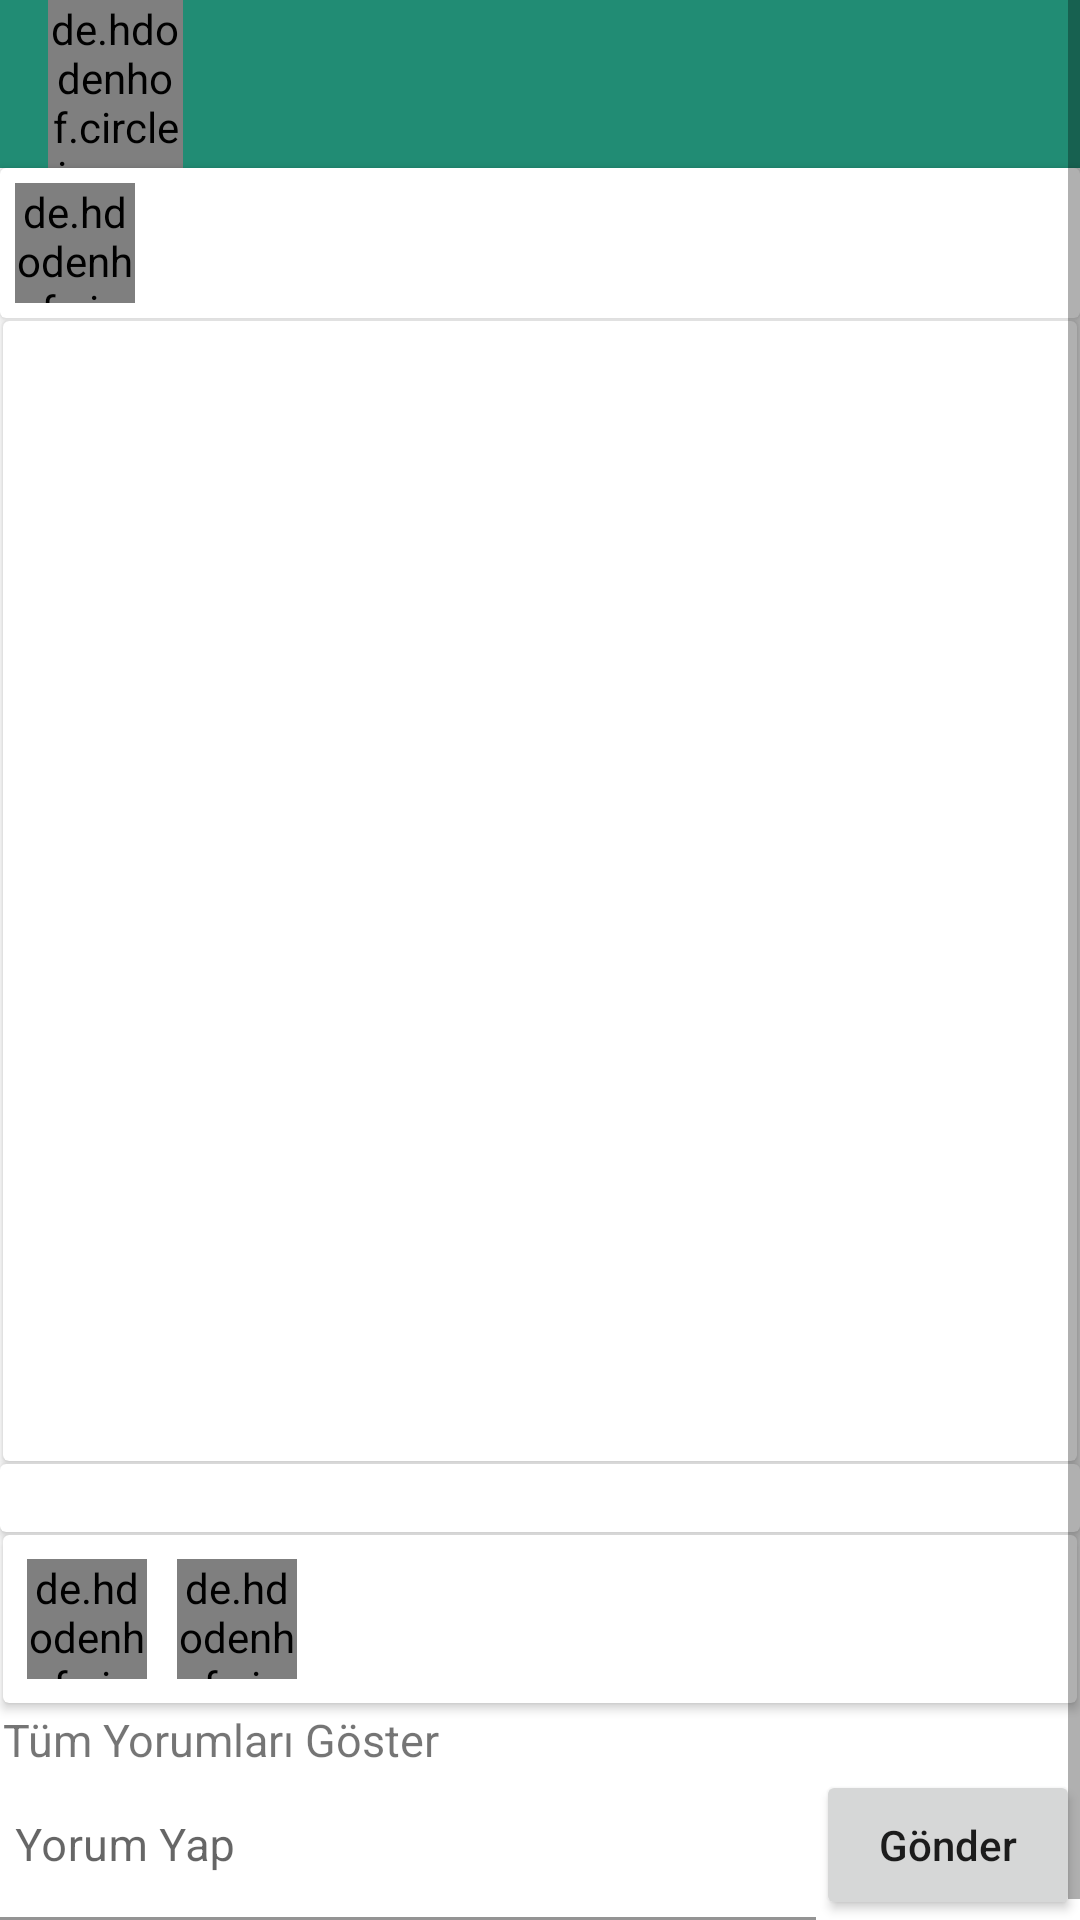

Write the Android layout XML for this screen, with the resource values it uses.
<!-- AndroidManifest.xml: application theme Theme.OnceSen2 -->
<!-- res/layout/activity_post.xml -->
<?xml version="1.0" encoding="utf-8"?>
<RelativeLayout xmlns:android="http://schemas.android.com/apk/res/android"
    xmlns:app="http://schemas.android.com/apk/res-auto"
    xmlns:tools="http://schemas.android.com/tools"
    android:layout_width="match_parent"
    android:layout_height="match_parent"
    android:orientation="vertical"
    tools:context=".Activity.PostActivity">


    <ScrollView
        android:layout_width="match_parent"
        android:layout_height="match_parent"
        android:fillViewport="true"
        android:isScrollContainer="false"
        android:id="@+id/scrollView1">

        <LinearLayout
            android:layout_width="match_parent"
            android:layout_height="wrap_content"
            android:orientation="vertical">

            <include
                android:id="@+id/post_toolbar2"
                layout="@layout/post_toolbar"
                ></include>

                <androidx.cardview.widget.CardView
                    android:layout_width="match_parent"
                    android:layout_height="wrap_content">

                    <LinearLayout
                        android:layout_width="match_parent"
                        android:layout_height="wrap_content"
                        android:orientation="horizontal">

                        <de.hdodenhof.circleimageview.CircleImageView
                            android:id="@+id/postProfilePic"
                            android:layout_width="40dp"
                            android:layout_height="40dp"
                            android:layout_margin="5dp">

                        </de.hdodenhof.circleimageview.CircleImageView>

                        <TextView
                            android:id="@+id/postUserId"
                            android:layout_width="wrap_content"
                            android:layout_height="wrap_content"
                            android:layout_marginLeft="5dp"
                            android:layout_gravity="center"></TextView>
                    </LinearLayout>
                </androidx.cardview.widget.CardView>


                <androidx.cardview.widget.CardView
                    android:layout_width="match_parent"
                    android:layout_height="wrap_content"
                    android:layout_margin="1dp">

                    <ImageView
                        android:id="@+id/postImageView"
                        android:layout_width="match_parent"
                        android:layout_height="380dp"></ImageView>
                </androidx.cardview.widget.CardView>

                <androidx.cardview.widget.CardView
                    android:layout_width="match_parent"
                    android:layout_height="wrap_content">

                    <TextView
                        android:textSize="17dp"
                        android:textColor="@color/oncesen_mainColor"
                        android:layout_marginLeft="5dp"
                        android:textStyle="bold"
                        android:id="@+id/postActivityBegeniText"
                        android:layout_width="wrap_content"
                        android:layout_height="wrap_content">

                    </TextView>
                </androidx.cardview.widget.CardView>

                <androidx.cardview.widget.CardView
                    android:layout_width="match_parent"
                    android:layout_height="wrap_content"
                    android:layout_margin="1dp">

                    <LinearLayout
                        android:layout_width="match_parent"
                        android:layout_height="wrap_content"
                        android:layout_margin="3dp"
                        android:orientation="horizontal">

                        <de.hdodenhof.circleimageview.CircleImageView
                            android:id="@+id/likeCircleImageView"
                            android:layout_width="40dp"
                            android:layout_height="40dp"
                            android:layout_margin="5dp"></de.hdodenhof.circleimageview.CircleImageView>

                        <de.hdodenhof.circleimageview.CircleImageView
                            android:id="@+id/commentCircleImageView"
                            android:layout_width="40dp"
                            android:layout_height="40dp"
                            android:layout_margin="5dp"
                            android:src="@drawable/post_activity_comment"></de.hdodenhof.circleimageview.CircleImageView>

                    </LinearLayout>

                </androidx.cardview.widget.CardView>

                <TextView
                    android:id="@+id/showAllCommentTextView"
                    android:layout_width="match_parent"
                    android:layout_height="wrap_content"
                    android:layout_margin="1dp"
                    android:text="Tüm Yorumları Göster"
                    android:textSize="15dp">

                </TextView>

                <androidx.recyclerview.widget.RecyclerView
                    android:id="@+id/postCommentRecyclerView"
                    android:layout_width="match_parent"
                    android:layout_height="wrap_content"
                    android:padding="3dp"
                    tools:itemCount="4"
                    >
                </androidx.recyclerview.widget.RecyclerView>
            <LinearLayout
                android:layout_width="match_parent"
                android:layout_height="50dp">

            </LinearLayout>


        </LinearLayout>

    </ScrollView>
    <LinearLayout
        android:id="@+id/sendPostCommentLinearLayout"
        android:layout_width="match_parent"
        android:layout_height="50dp"
        android:orientation="horizontal"
        android:layout_alignParentBottom="true"
        >

        <com.google.android.material.textfield.TextInputLayout
            android:layout_width="wrap_content"
            android:layout_height="match_parent"
            android:layout_weight="3"
            android:hint="Yorum Yap">

            <com.google.android.material.textfield.TextInputEditText
                android:id="@+id/sendPostCommentEditText"
                android:layout_width="match_parent"
                android:layout_height="match_parent"
                android:backgroundTint="@color/white"
                android:inputType="textCapSentences|textMultiLine"
                android:lines="5"
                android:maxLength="200"
                android:maxLines="10"
                android:padding="5dp"
                android:textSize="15dp"
                android:tooltipText="Hakkımda">

            </com.google.android.material.textfield.TextInputEditText>
        </com.google.android.material.textfield.TextInputLayout>

        <Button
            android:id="@+id/postCommentButton"
            android:layout_width="wrap_content"
            android:layout_height="match_parent"
            android:text="Gönder"
            android:textAllCaps="false">

        </Button>
    </LinearLayout>

</RelativeLayout>
<!-- res/layout/post_toolbar.xml (included above) -->
<?xml version="1.0" encoding="utf-8"?>
<androidx.appcompat.widget.Toolbar xmlns:android="http://schemas.android.com/apk/res/android"
    android:layout_width="match_parent"
    android:layout_height="?android:attr/actionBarSize"
    android:background="@color/oncesen_mainColor">

    <LinearLayout
        android:layout_width="match_parent"
        android:layout_height="match_parent">

        <de.hdodenhof.circleimageview.CircleImageView
            android:id="@+id/postBackButton"
            android:layout_width="45dp"
            android:layout_height="match_parent"
            android:src="@drawable/back_white_img">

        </de.hdodenhof.circleimageview.CircleImageView>
    </LinearLayout>


</androidx.appcompat.widget.Toolbar>
<!-- resources referenced by this layout -->
<resources>
  <color name="oncesen_mainColor">#218c74</color>
  <color name="white">#FFFFFFFF</color>
  <!-- drawable post_activity_comment (drawable) -->
  <vector android:height="24dp" android:tint="#218C74"
      android:viewportHeight="24" android:viewportWidth="24"
      android:width="24dp" xmlns:android="http://schemas.android.com/apk/res/android">
      <path android:fillColor="@android:color/white" android:pathData="M20,2L4,2c-1.1,0 -2,0.9 -2,2v18l4,-4h14c1.1,0 2,-0.9 2,-2L22,4c0,-1.1 -0.9,-2 -2,-2zM20,16L6,16l-2,2L4,4h16v12z"/>
  </vector>
  <style name="Theme.OnceSen2" parent="Theme.MaterialComponents.DayNight.NoActionBar">
          
          <item name="colorPrimary">@color/oncesen_mainColor</item>
          <item name="colorPrimaryVariant">@color/oncesen_mainColor</item>
          <item name="colorOnPrimary">@color/white</item>
          <item name="titleTextColor">@style/myclosebutton</item>
          <item name="windowActionModeOverlay">true</item>
          <item name="android:windowActionBarOverlay">true</item>
          <item name="actionModeBackground">@color/oncesen_mainColor</item>
  
          <item name="actionModeCloseButtonStyle">@style/myclosebutton</item>
          
          <item name="colorSecondary">@color/oncesen_mainColor</item>
          <item name="colorSecondaryVariant">@color/oncesen_mainColor</item>
          <item name="colorOnSecondary">@color/white</item>
          <item name="android:color">@color/white</item>
          
          <item name="android:statusBarColor" tools:targetApi="l">@color/oncesen_mainColor</item>
          
      </style>
  <style name="myclosebutton" parent="Widget.AppCompat.Light.ActionButton.CloseMode">
          <item name="android:tint">#fff</item> 
      </style>
</resources>
